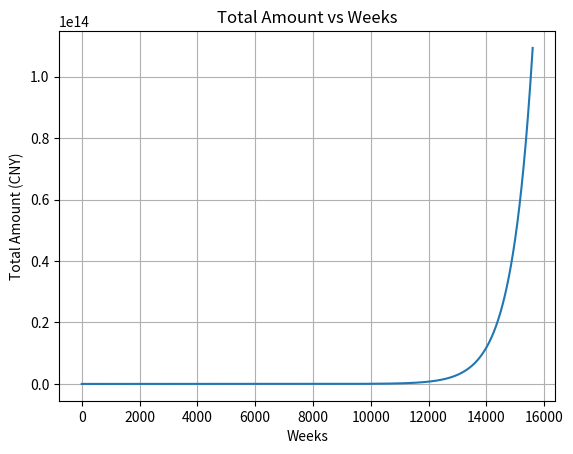

Reproduce this figure in Python.
import numpy as np

def calculate_investment(weeks, weekly_investment=60, annual_rate=0.07, fee_rate=0.0008):
    daily_rate = annual_rate/252  # 252 trading days in a year
    investment = 0

    for day in range(weeks):
        investment += weekly_investment  # Invest weekly amount divided by 5 days
        investment *= (1 + daily_rate*5)  # Apply daily interest rate
        investment -= weekly_investment * fee_rate  # Subtract transaction fee

    return investment

weeks = 52*300  # Example: 52 weeks (1 year)
final_amount = calculate_investment(weeks)
print(f"Final amount after {weeks} weeks: {final_amount:.2f} CNY")

import matplotlib.pyplot as plt

weeks_list = range(1, weeks+1)
amounts = [calculate_investment(weeks) for weeks in weeks_list]

plt.plot(weeks_list, amounts)
plt.xlabel('Weeks')
plt.ylabel('Total Amount (CNY)')
plt.title('Total Amount vs Weeks')
plt.grid(True)
plt.show()